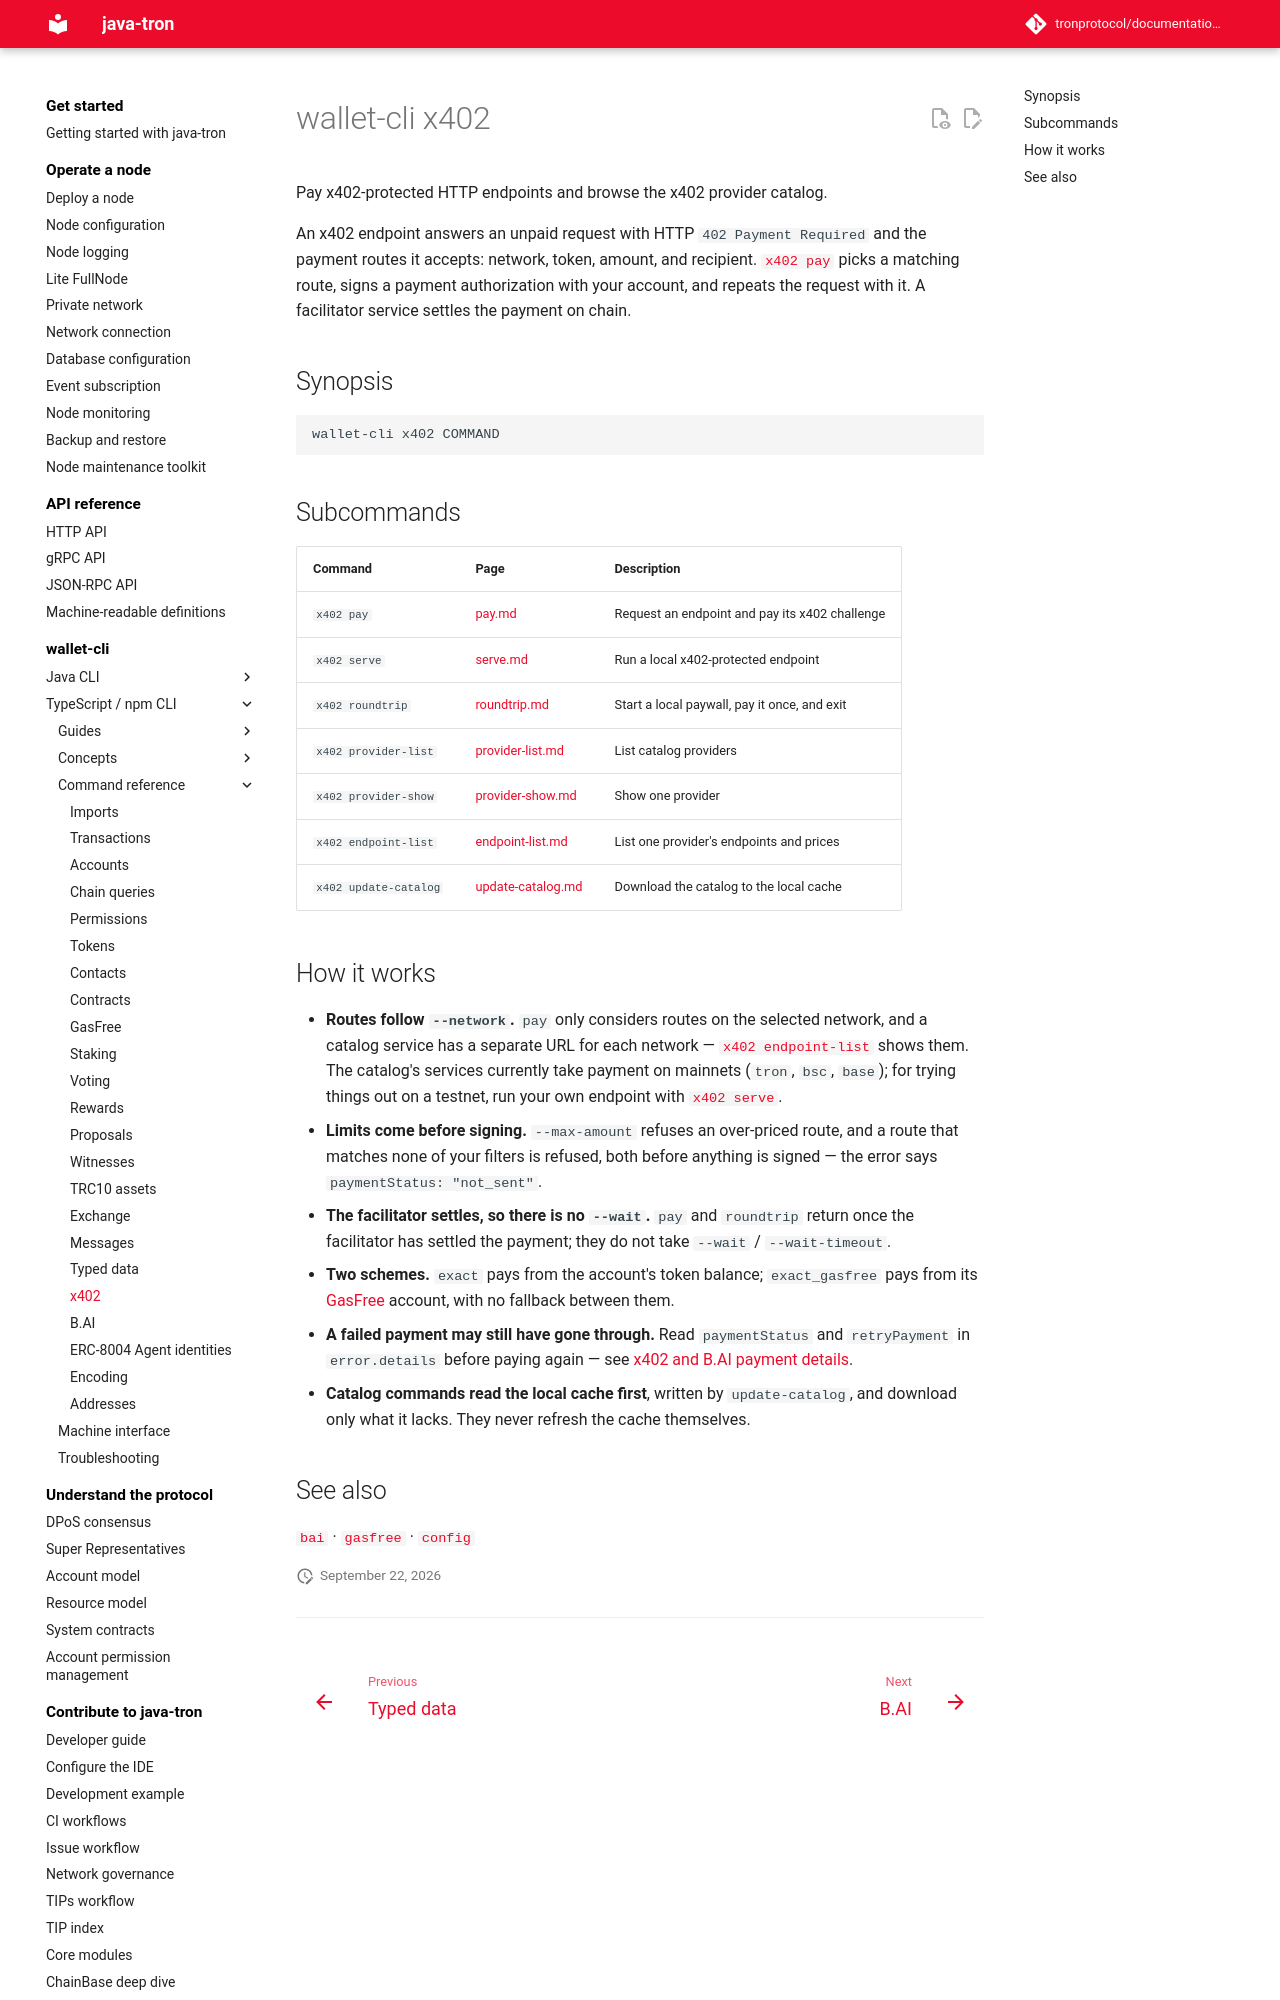

repository: tronprotocol/documentation-en · page: clients/wallet-cli/typescript/commands/x402/index.html · generator: mkdocs

# wallet-cli x402

Pay x402-protected HTTP endpoints and browse the x402 provider catalog.

An x402 endpoint answers an unpaid request with HTTP `402 Payment Required` and the payment routes it accepts: network, token, amount, and recipient. [`x402 pay`](pay.md) picks a matching route, signs a payment authorization with your account, and repeats the request with it. A facilitator service settles the payment on chain.

## Synopsis

```
wallet-cli x402 COMMAND
```

## Subcommands

| Command | Page | Description |
|---|---|---|
| `x402 pay` | [pay.md](pay.md) | Request an endpoint and pay its x402 challenge |
| `x402 serve` | [serve.md](serve.md) | Run a local x402-protected endpoint |
| `x402 roundtrip` | [roundtrip.md](roundtrip.md) | Start a local paywall, pay it once, and exit |
| `x402 provider-list` | [provider-list.md](provider-list.md) | List catalog providers |
| `x402 provider-show` | [provider-show.md](provider-show.md) | Show one provider |
| `x402 endpoint-list` | [endpoint-list.md](endpoint-list.md) | List one provider's endpoints and prices |
| `x402 update-catalog` | [update-catalog.md](update-catalog.md) | Download the catalog to the local cache |
